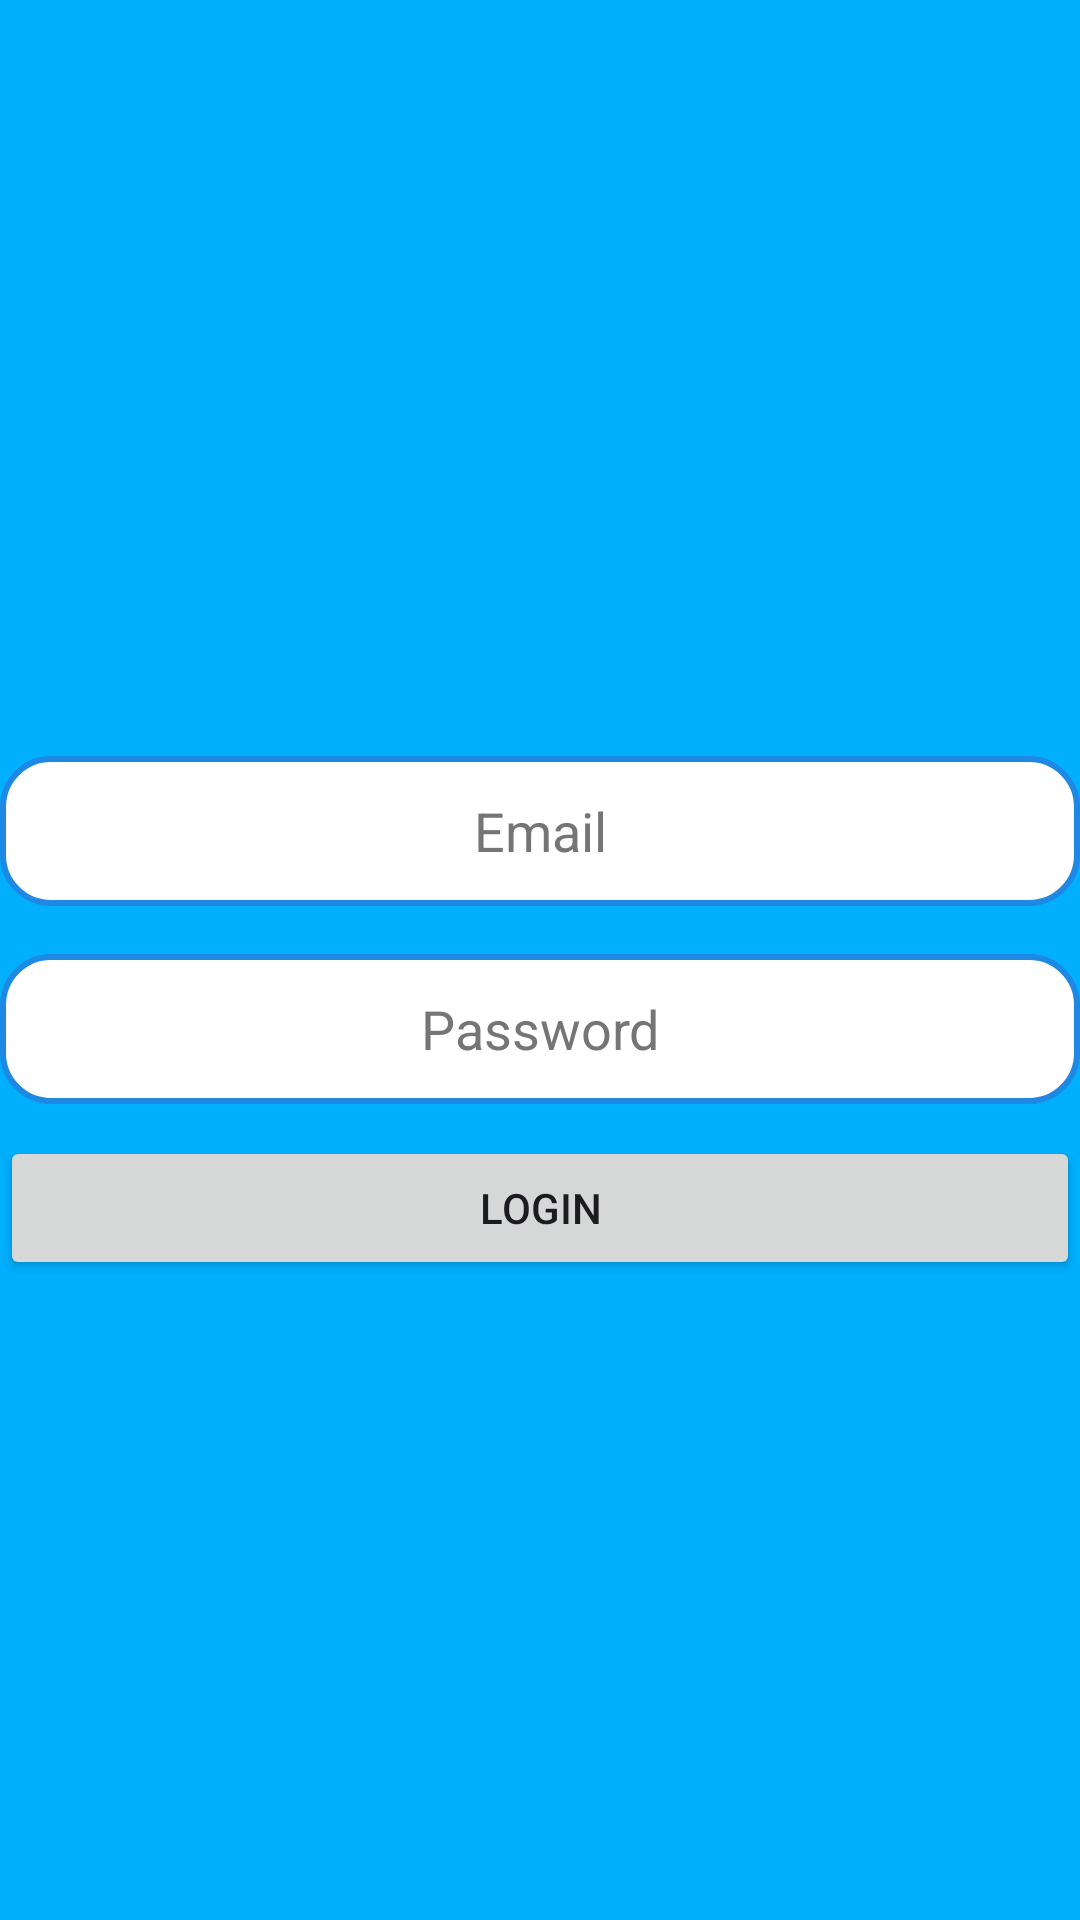

Reconstruct the res/layout file that produces this screen, plus the resources it refers to.
<!-- AndroidManifest.xml: application theme Theme.Fingerprintauthenticationandroid -->
<!-- res/layout/activity_main.xml -->
<?xml version="1.0" encoding="utf-8"?>
<androidx.constraintlayout.widget.ConstraintLayout xmlns:android="http://schemas.android.com/apk/res/android"
    xmlns:app="http://schemas.android.com/apk/res-auto"
    xmlns:tools="http://schemas.android.com/tools"
    android:id="@+id/main"
    android:layout_width="match_parent"
    android:layout_height="match_parent"
    android:background="#00B0FF"
    tools:context=".MainActivity">

    <EditText
        android:id="@+id/inputID"
        android:layout_width="0dp"
        android:layout_height="50dp"
        android:layout_marginTop="252dp"
        android:background="@drawable/edit_text_bg"
        android:ems="10"
        android:hint="Email"
        android:gravity="center"
        android:inputType="textEmailAddress"
        android:textColor="#000000"
        android:textColorHint="#757575"
        app:layout_constraintEnd_toEndOf="parent"
        app:layout_constraintHorizontal_bias="0.0"
        app:layout_constraintStart_toStartOf="parent"
        app:layout_constraintTop_toTopOf="parent" />

    <EditText
        android:id="@+id/inputPassword"
        android:layout_width="0dp"
        android:layout_height="50dp"
        android:layout_marginTop="16dp"
        android:background="@drawable/edit_text_bg"
        android:ems="10"
        android:hint="Password"
        android:gravity="center"
        android:inputType="textPassword"
        android:textColor="#000000"
        android:textColorHint="#757575"
        app:layout_constraintEnd_toEndOf="parent"
        app:layout_constraintHorizontal_bias="0.0"
        app:layout_constraintStart_toStartOf="parent"
        app:layout_constraintTop_toBottomOf="@+id/inputID" />

    <Button
        android:id="@+id/btnLogin"
        android:layout_width="0dp"
        android:layout_height="wrap_content"
        android:text="Login"
        android:textAllCaps="true"
        app:layout_constraintBottom_toBottomOf="parent"
        app:layout_constraintEnd_toEndOf="parent"
        app:layout_constraintHorizontal_bias="0.0"
        app:layout_constraintStart_toStartOf="parent"
        app:layout_constraintTop_toBottomOf="@+id/inputPassword"
        app:layout_constraintVertical_bias="0.047" />

    <ImageView
        android:id="@+id/imageView"
        android:layout_width="100dp"
        android:layout_height="100dp"
        android:visibility="gone"
        app:layout_constraintBottom_toBottomOf="parent"
        app:layout_constraintEnd_toEndOf="parent"
        app:layout_constraintHorizontal_bias="0.498"
        app:layout_constraintStart_toStartOf="parent"
        app:layout_constraintTop_toBottomOf="@+id/btnLogin"
        app:srcCompat="@drawable/baseline_fingerprint_24" />

</androidx.constraintlayout.widget.ConstraintLayout>
<!-- resources referenced by this layout -->
<resources>
  <!-- drawable baseline_fingerprint_24: vector/xml drawable (drawable, 2368 chars, omitted) -->
  <!-- drawable edit_text_bg (drawable) -->
  <?xml version="1.0" encoding="utf-8"?>
  <shape xmlns:android="http://schemas.android.com/apk/res/android">
      <solid android:color="@android:color/white"/>
      <corners android:radius="16dp"/>
      <stroke android:color="#1E88E5" android:width="2dp"/>
  </shape>
  <style name="Theme.Fingerprintauthenticationandroid" parent="Base.Theme.Fingerprintauthenticationandroid" />
  <style name="Base.Theme.Fingerprintauthenticationandroid" parent="Theme.Material3.DayNight.NoActionBar">
          
          
      </style>
</resources>
